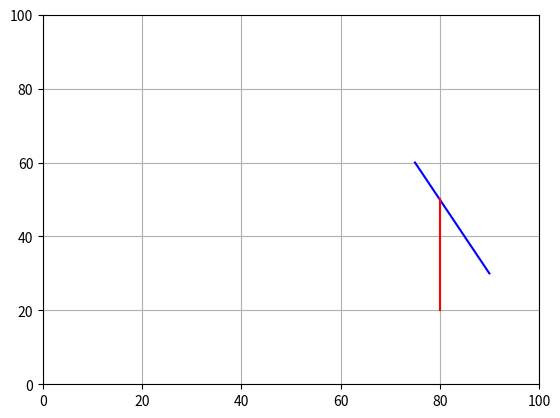
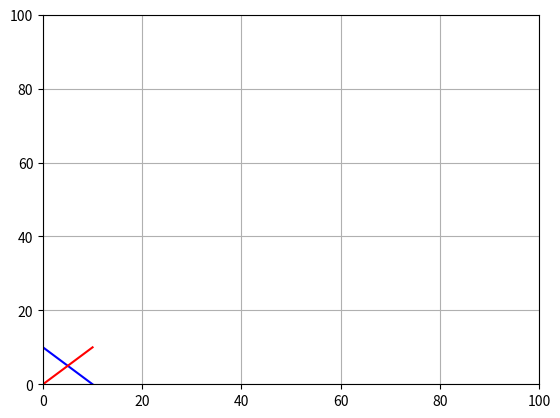
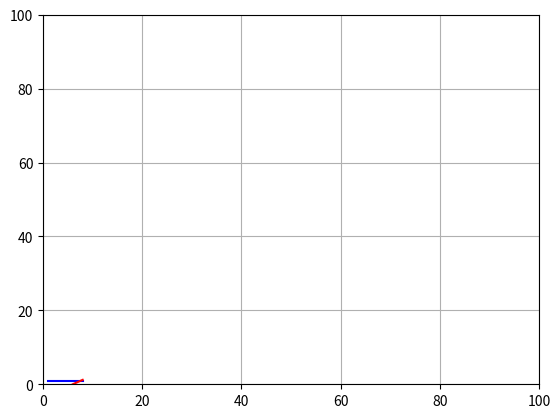

Reproduce these figures in Python, in order.
# A Python3 program to find if 2 given line segments intersect or not
import matplotlib.pyplot as plt


class Point:
    def __init__(self, x, y):
        self.x = x
        self.y = y

    # Given three colinear points p, q, r, the function checks if


# point q lies on line segment 'pr'
def onSegment(p, q, r):
    """
    The function `onSegment` checks if point `q` lies on the line segment defined by points `p` and `r`.

    :param p: The `onSegment` function you provided checks if point `q` lies on the line segment defined
    by points `p` and `r`. The function returns `True` if `q` is on the segment and `False` otherwise
    :param q: It seems like you were about to provide the parameters for the function `onSegment`, but
    the information is missing. Could you please provide the values for the parameters `p`, `q`, and `r`
    so I can assist you further?
    :param r: The `onSegment` function you provided checks if point `q` lies on the line segment defined
    by points `p` and `r`. The function returns `True` if `q` lies on the segment and `False` otherwise
    :return: The function `onSegment` is returning a boolean value - `True` if point `q` lies on the
    line segment defined by points `p` and `r`, and `False` otherwise.
    """
    if (
        (q.x <= max(p.x, r.x))
        and (q.x >= min(p.x, r.x))
        and (q.y <= max(p.y, r.y))
        and (q.y >= min(p.y, r.y))
    ):
        return True
    return False


def orientation(p, q, r):
    """
    The function determines the orientation of three points in a plane as either colinear, clockwise, or
    counterclockwise.

    :param p: The `p`, `q`, and `r` parameters in the `orientation` function represent three points in a
    2D plane. The function calculates the orientation of these points relative to each other
    :param q: The parameters `p`, `q`, and `r` represent three points in a 2D plane. Each point has an
    `x` and `y` coordinate. The function `orientation` calculates the orientation of these three points
    relative to each other
    :param r: The `orientation` function you provided calculates the orientation of an ordered triplet
    of points `(p, q, r)` in a 2D plane. The function returns 0 if the points are collinear, 1 if they
    are in a clockwise orientation, and 2 if they are in a
    :return: The function `orientation(p, q, r)` returns the orientation of the ordered triplet (p, q,
    r) as one of the following values:
    - 0: Colinear points
    - 1: Clockwise points
    - 2: Counterclockwise points
    """
    # to find the orientation of an ordered triplet (p,q,r)
    # function returns the following values:
    # 0 : Colinear points
    # 1 : Clockwise points
    # 2 : Counterclockwise

    # See https://www.geeksforgeeks.org/orientation-3-ordered-points/amp/
    # for details of below formula.

    val = (float(q.y - p.y) * (r.x - q.x)) - (float(q.x - p.x) * (r.y - q.y))
    if val > 0:

        # Clockwise orientation
        return 1
    elif val < 0:

        # Counterclockwise orientation
        return 2
    else:

        # Colinear orientation
        return 0


# The main function that returns true if
# the line segment 'p1q1' and 'p2q2' intersect.
def doIntersect(p1, q1, p2, q2):
    """
    The function `doIntersect` determines if two line segments intersect based on their orientations and
    positions.

    :param p1: In the provided code snippet, the function `doIntersect` is checking if two line segments
    defined by points `p1`, `q1` and `p2`, `q2` intersect with each other
    :param q1: It seems like you were about to provide more information about the parameters, but it got
    cut off. Could you please provide the complete information about the parameters q1, p1, q2, and p2
    so that I can assist you further with the `doIntersect` function?
    :param p2: It seems like you have provided the function `doIntersect` which checks if two line
    segments intersect. However, you have not provided the definition for the `orientation` and
    `onSegment` functions that are being used within `doIntersect`
    :param q2: It seems like you have provided the function `doIntersect` which checks if two line
    segments intersect. However, you have not provided the definition or values for the parameter `q2`.
    Could you please provide the definition or values for `q2` so that I can assist you further with
    using
    :return: The function `doIntersect` is checking if two line segments defined by points `p1, q1` and
    `p2, q2` intersect or not. The function returns `True` if the line segments intersect, and `False`
    if they do not intersect.
    """
    # Find the 4 orientations required for
    # the general and special cases
    o1 = orientation(p1, q1, p2)
    o2 = orientation(p1, q1, q2)
    o3 = orientation(p2, q2, p1)
    o4 = orientation(p2, q2, q1)

    # General case
    if (o1 != o2) and (o3 != o4):
        return True

    # Special Cases

    # p1 , q1 and p2 are colinear and p2 lies on segment p1q1
    if (o1 == 0) and onSegment(p1, p2, q1):
        return True

    # p1 , q1 and q2 are colinear and q2 lies on segment p1q1
    if (o2 == 0) and onSegment(p1, q2, q1):
        return True

    # p2 , q2 and p1 are colinear and p1 lies on segment p2q2
    if (o3 == 0) and onSegment(p2, p1, q2):
        return True

    # p2 , q2 and q1 are colinear and q1 lies on segment p2q2
    if (o4 == 0) and onSegment(p2, q1, q2):
        return True

    # If none of the cases
    return False


def plot_line(p1, q1, p2, q2):
    plt.plot([p1.x, q1.x], [p1.y, q1.y], "-b")
    plt.plot([p2.x, q2.x], [p2.y, q2.y], "-r")

    plt.axis([0, 100, 0, 100])
    # This code is contributed by Ansh Riyal
    plt.grid(True)
    plt.pause(0.0001)  # Need for Mac
    plt.show()


if __name__ == "__main__":
    try:
        # Driver program to test above functions:
        p1 = Point(90, 30)
        q1 = Point(75, 60)
        p2 = Point(80, 20)
        q2 = Point(80, 50)

        if doIntersect(p1, q1, p2, q2):
            print("Yes")
        else:
            print("No")
        plot_line(p1, q1, p2, q2)

        p1 = Point(10, 0)
        q1 = Point(0, 10)
        p2 = Point(0, 0)
        q2 = Point(10, 10)

        if doIntersect(p1, q1, p2, q2):
            print("Yes")
        else:
            print("No")
        plot_line(p1, q1, p2, q2)
        p1 = Point(1, 1)
        q1 = Point(8, 1)
        p2 = Point(6, 0)
        q2 = Point(8, 1.2)

        if doIntersect(p1, q1, p2, q2):
            print("Yes")
        else:
            print("No")
        plot_line(p1, q1, p2, q2)
        plt.show()
    except:
        print("Some_thing_went_wrong")
